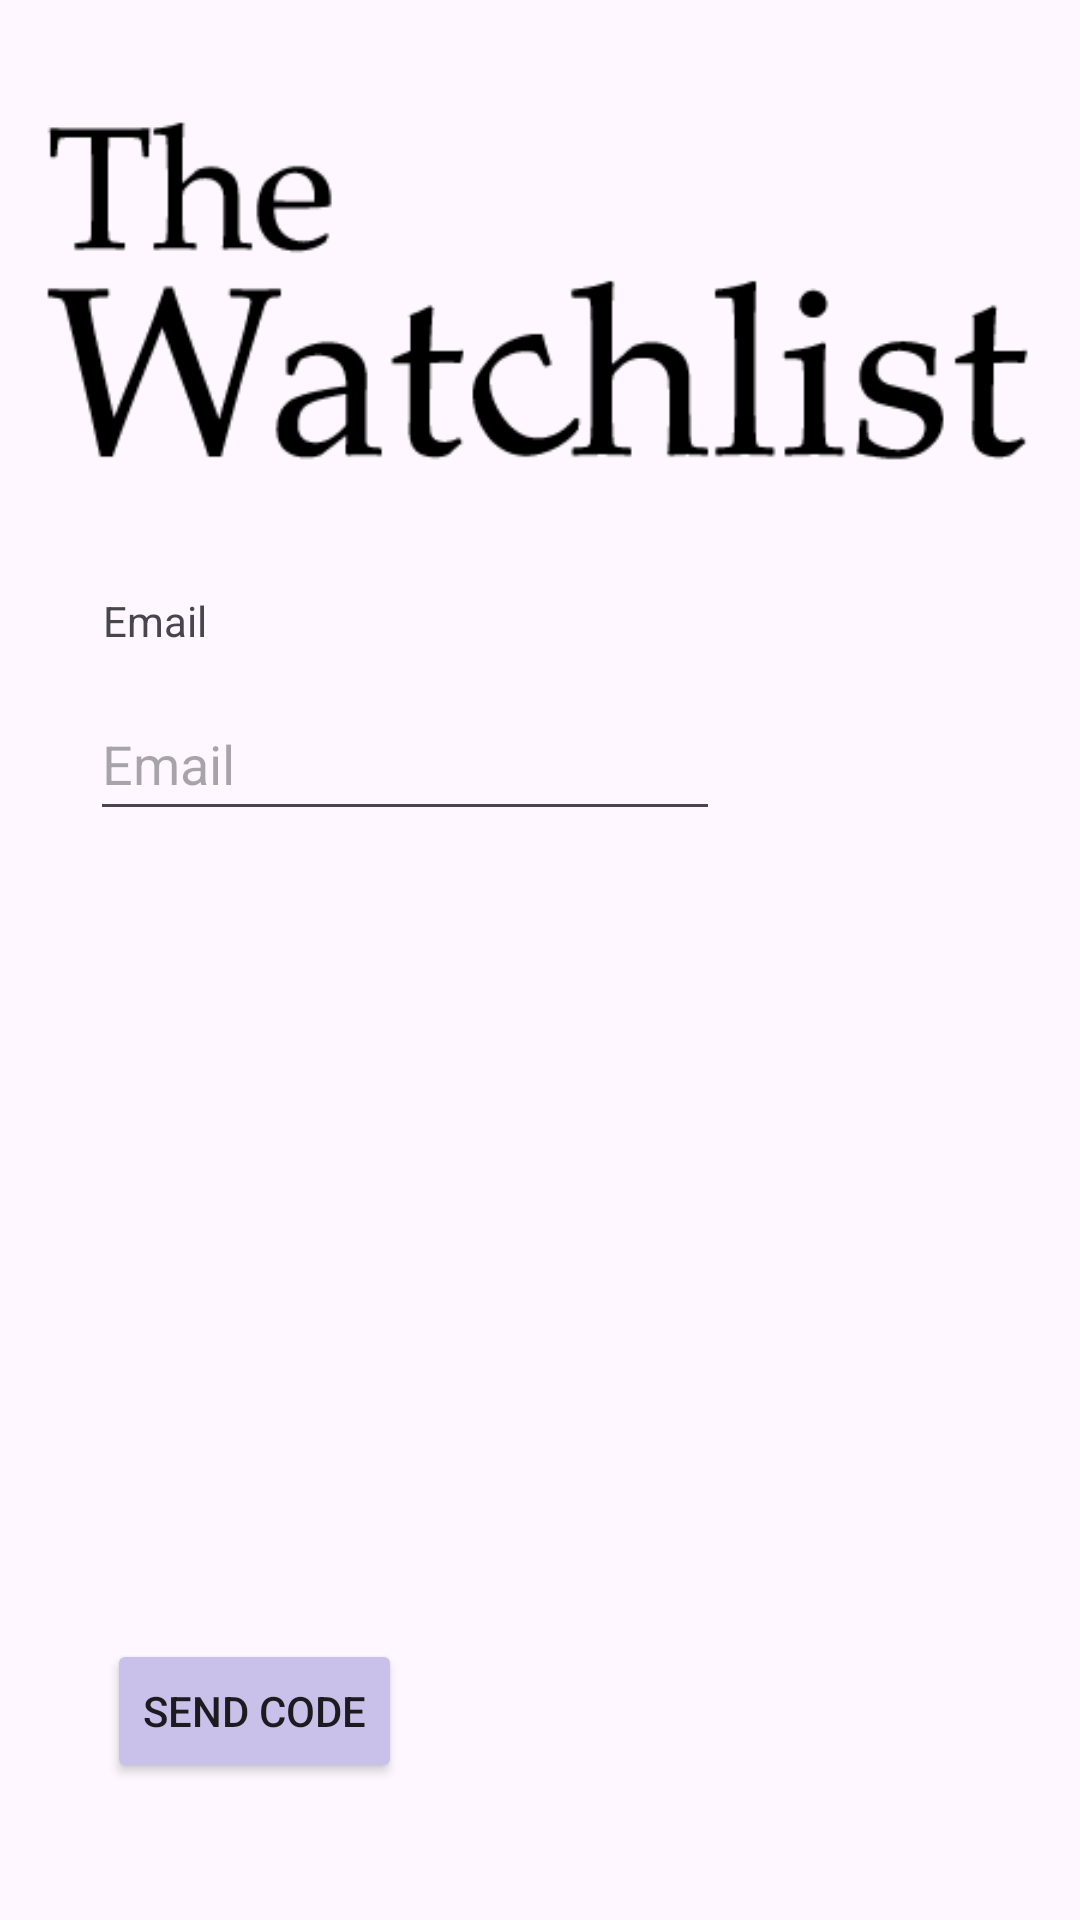

Produce the Android XML layout that renders to this screen, including the resource entries it uses.
<!-- AndroidManifest.xml: application theme Theme.TheWatchlist -->
<!-- res/layout/activity_forgot_password.xml -->
<?xml version="1.0" encoding="utf-8"?>
<androidx.constraintlayout.widget.ConstraintLayout xmlns:android="http://schemas.android.com/apk/res/android"
    xmlns:app="http://schemas.android.com/apk/res-auto"
    xmlns:tools="http://schemas.android.com/tools"
    android:id="@+id/forgot_password_layout"
    android:layout_width="match_parent"
    android:layout_height="match_parent"
    tools:context=".auth.ForgotPassword">

    <ImageView
        android:id="@+id/imageView"
        android:layout_width="wrap_content"
        android:layout_height="wrap_content"
        app:layout_constraintBottom_toBottomOf="parent"
        app:layout_constraintEnd_toEndOf="parent"
        app:layout_constraintHorizontal_bias="0.0"
        app:layout_constraintStart_toStartOf="parent"
        app:layout_constraintTop_toTopOf="parent"
        app:layout_constraintVertical_bias="0.0"
        app:srcCompat="@drawable/watchlist___logo" />

    <TextView
        android:id="@+id/textview1"
        android:layout_width="wrap_content"
        android:layout_height="wrap_content"
        android:text="Email"
        app:layout_constraintBottom_toBottomOf="parent"
        app:layout_constraintEnd_toEndOf="parent"
        app:layout_constraintHorizontal_bias="0.106"
        app:layout_constraintStart_toStartOf="parent"
        app:layout_constraintTop_toTopOf="parent"
        app:layout_constraintVertical_bias="0.318" />

    <EditText
        android:id="@+id/email"
        android:layout_width="wrap_content"
        android:layout_height="48dp"
        android:ems="10"
        android:hint="Email"
        android:inputType="textEmailAddress"
        app:layout_constraintBottom_toBottomOf="parent"
        app:layout_constraintEnd_toEndOf="parent"
        app:layout_constraintHorizontal_bias="0.199"
        app:layout_constraintStart_toStartOf="parent"
        app:layout_constraintTop_toTopOf="parent"
        app:layout_constraintVertical_bias="0.387" />

    <TextView
        android:id="@+id/reset_code_textview"
        android:layout_width="wrap_content"
        android:layout_height="wrap_content"
        android:text="Code"
        android:visibility="gone"
        app:layout_constraintBottom_toBottomOf="parent"
        app:layout_constraintEnd_toEndOf="parent"
        app:layout_constraintHorizontal_bias="0.115"
        app:layout_constraintStart_toStartOf="parent"
        app:layout_constraintTop_toTopOf="parent"
        app:layout_constraintVertical_bias="0.473" />

    <EditText
        android:id="@+id/code"
        android:layout_width="wrap_content"
        android:layout_height="48dp"
        android:ems="10"
        android:hint="Reset Code"
        android:inputType="text"
        android:visibility="gone"
        app:layout_constraintBottom_toBottomOf="parent"
        app:layout_constraintEnd_toEndOf="parent"
        app:layout_constraintHorizontal_bias="0.199"
        app:layout_constraintStart_toStartOf="parent"
        app:layout_constraintTop_toTopOf="parent"
        app:layout_constraintVertical_bias="0.549" />

    <TextView
        android:id="@+id/password_textview"
        android:layout_width="wrap_content"
        android:layout_height="wrap_content"
        android:text="New Password"
        android:visibility="gone"
        app:layout_constraintBottom_toBottomOf="parent"
        app:layout_constraintEnd_toEndOf="parent"
        app:layout_constraintHorizontal_bias="0.126"
        app:layout_constraintStart_toStartOf="parent"
        app:layout_constraintTop_toTopOf="parent"
        app:layout_constraintVertical_bias="0.632" />

    <EditText
        android:id="@+id/new_password"
        android:layout_width="wrap_content"
        android:layout_height="48dp"
        android:ems="10"
        android:hint="New Password"
        android:inputType="textPassword"
        android:visibility="gone"
        app:layout_constraintBottom_toBottomOf="parent"
        app:layout_constraintEnd_toEndOf="parent"
        app:layout_constraintHorizontal_bias="0.199"
        app:layout_constraintStart_toStartOf="parent"
        app:layout_constraintTop_toTopOf="parent"
        app:layout_constraintVertical_bias="0.713" />

    <Button
        android:id="@+id/send_email_button"
        android:layout_width="wrap_content"
        android:layout_height="wrap_content"
        android:backgroundTint="@color/material_dynamic_tertiary80"
        android:text="Send Code"
        app:layout_constraintBottom_toBottomOf="parent"
        app:layout_constraintEnd_toEndOf="parent"
        app:layout_constraintHorizontal_bias="0.136"
        app:layout_constraintStart_toStartOf="parent"
        app:layout_constraintTop_toTopOf="parent"
        app:layout_constraintVertical_bias="0.923"
        tools:ignore="MissingConstraints" />

    <Button
        android:id="@+id/reset_password_button"
        android:layout_width="wrap_content"
        android:layout_height="wrap_content"
        android:backgroundTint="@color/material_dynamic_tertiary60"
        android:text="Reset Password"
        android:visibility="gone"
        app:layout_constraintBottom_toBottomOf="parent"
        app:layout_constraintEnd_toEndOf="parent"
        app:layout_constraintHorizontal_bias="0.703"
        app:layout_constraintStart_toStartOf="parent"
        app:layout_constraintTop_toTopOf="parent"
        app:layout_constraintVertical_bias="0.923"
        tools:ignore="MissingConstraints" />
</androidx.constraintlayout.widget.ConstraintLayout>
<!-- resources referenced by this layout -->
<resources>
  <!-- drawable watchlist___logo: png bitmap (drawable, 5989 bytes) -->
  <style name="Theme.TheWatchlist" parent="Base.Theme.TheWatchlist" />
  <style name="Base.Theme.TheWatchlist" parent="Theme.Material3.DayNight.NoActionBar">
          
          
      </style>
</resources>
